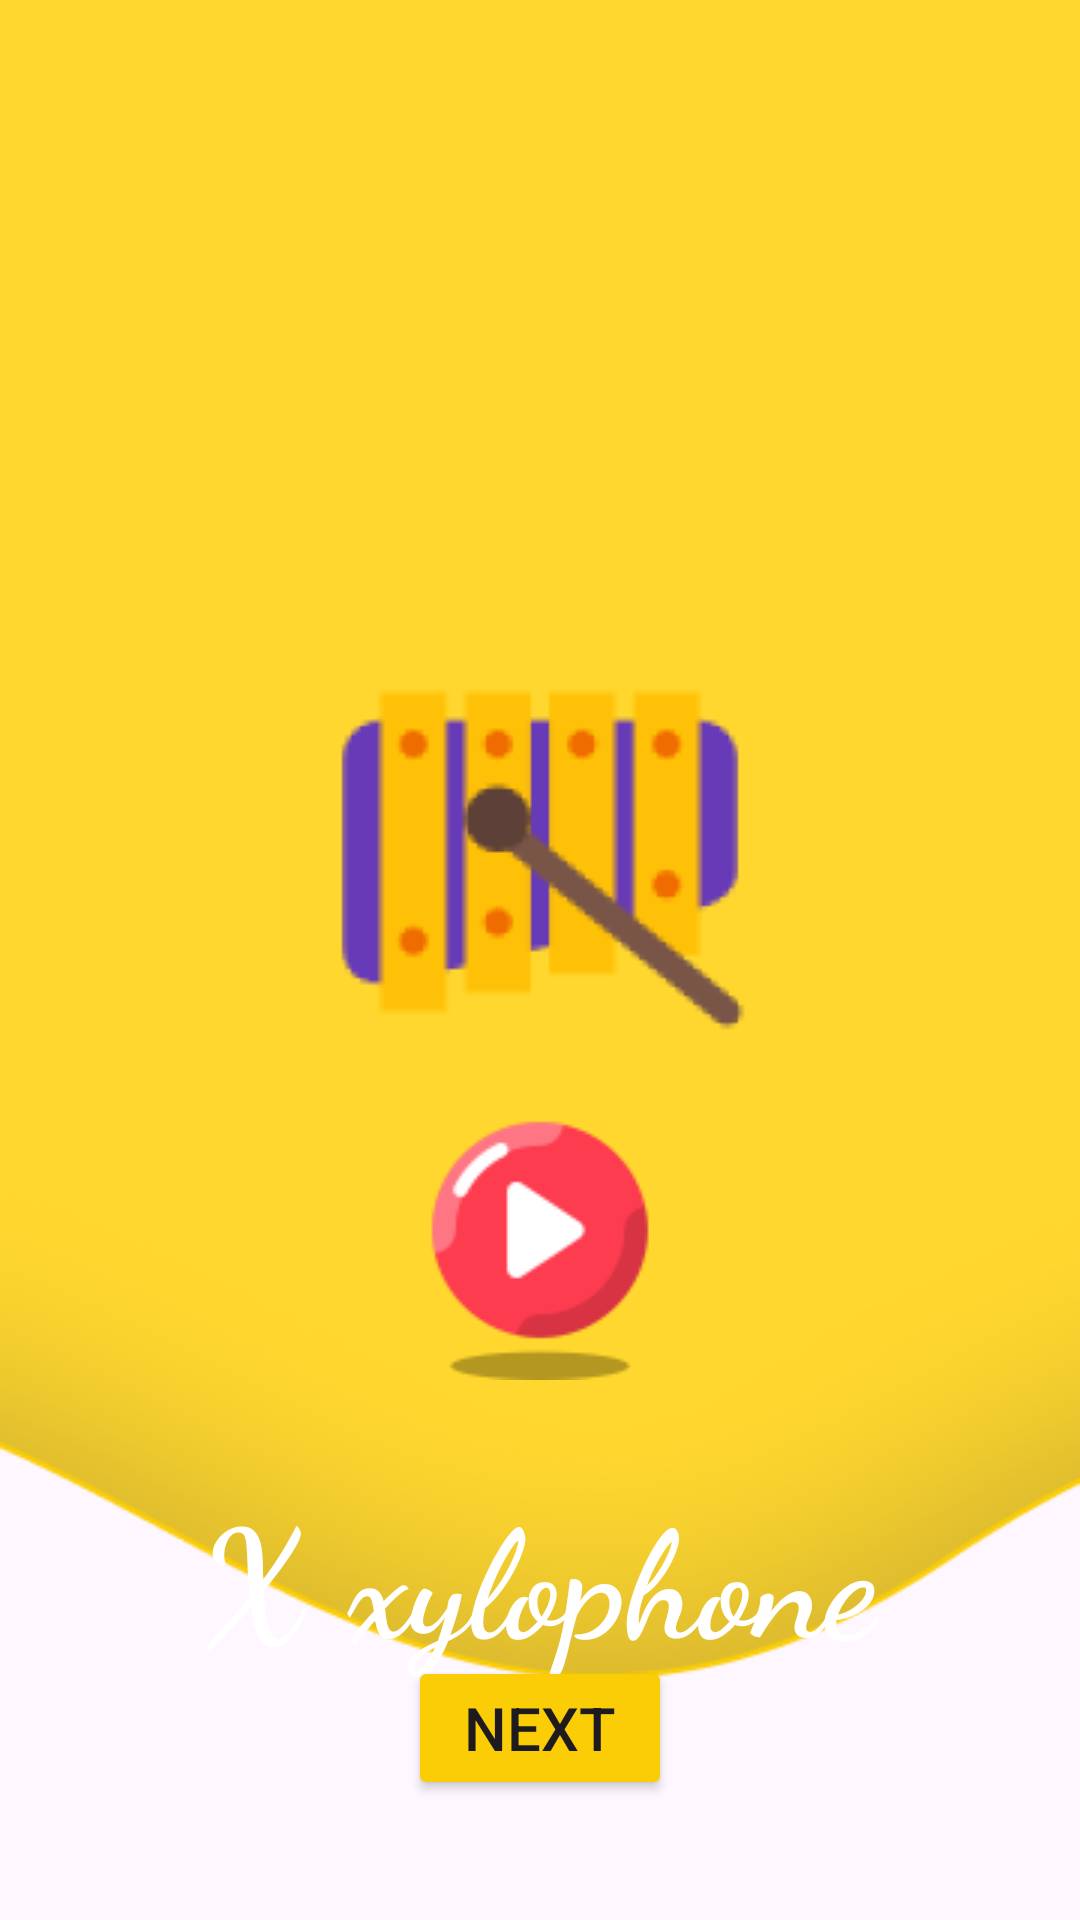

Here is an Android app screen rendered from its layout file. Give the layout XML and the strings, colors and styles it references.
<!-- AndroidManifest.xml: application theme Theme.LiveABCDKiddo -->
<!-- res/layout/activity_x.xml -->
<?xml version="1.0" encoding="utf-8"?>
<RelativeLayout xmlns:android="http://schemas.android.com/apk/res/android"
    xmlns:app="http://schemas.android.com/apk/res-auto"
    xmlns:tools="http://schemas.android.com/tools"
    android:id="@+id/main"
    android:layout_width="match_parent"
    android:layout_height="match_parent"
    tools:context=".A"
    android:orientation="vertical"
    android:background="@drawable/layer"
    >

    <ImageView
        android:layout_width="wrap_content"
        android:layout_height="wrap_content"
        android:src="@drawable/xylophone"
        android:layout_centerHorizontal="true"
        android:layout_marginTop="209dp"
        >

    </ImageView>
    <TextView
        android:layout_width="wrap_content"
        android:layout_height="wrap_content"
        android:text="@string/txt_x"
        android:textSize="50sp"
        android:textColor="@color/white"
        android:layout_marginTop="490dp"
        android:textStyle="bold"
        android:fontFamily="cursive"
        android:layout_centerHorizontal="true">

    </TextView>
    <Button
        android:layout_width="wrap_content"
        android:layout_height="wrap_content"
        android:backgroundTint="@color/yellow"
        android:layout_gravity="center_horizontal"
        android:id="@+id/btn_next"
        android:text="@string/txt_next"
        android:layout_alignParentBottom="true"
        android:layout_centerInParent="true"
        android:layout_marginBottom="40dp"
        android:textSize="20dp"
        >

    </Button>
    <ImageView
        android:layout_width="wrap_content"
        android:layout_height="wrap_content"
        android:src="@drawable/button"
        android:layout_centerInParent="true"
        android:layout_alignParentBottom="true"
        android:layout_marginBottom="180dp"
        android:id="@+id/iv_play">

    </ImageView>



</RelativeLayout>
<!-- resources referenced by this layout -->
<resources>
  <color name="white">#FFFFFFFF</color>
  <color name="yellow">#FACD06
      </color>
  <!-- drawable button: png bitmap (drawable, 3401 bytes) -->
  <!-- drawable layer: png bitmap (drawable, 17332 bytes) -->
  <!-- drawable xylophone: png bitmap (drawable, 6948 bytes) -->
  <string name="txt_next">Next</string>
  <string name="txt_x">X xylophone</string>
  <style name="Theme.LiveABCDKiddo" parent="Base.Theme.LiveABCDKiddo" />
  <style name="Base.Theme.LiveABCDKiddo" parent="Theme.Material3.DayNight.NoActionBar">
          
          
      </style>
</resources>
